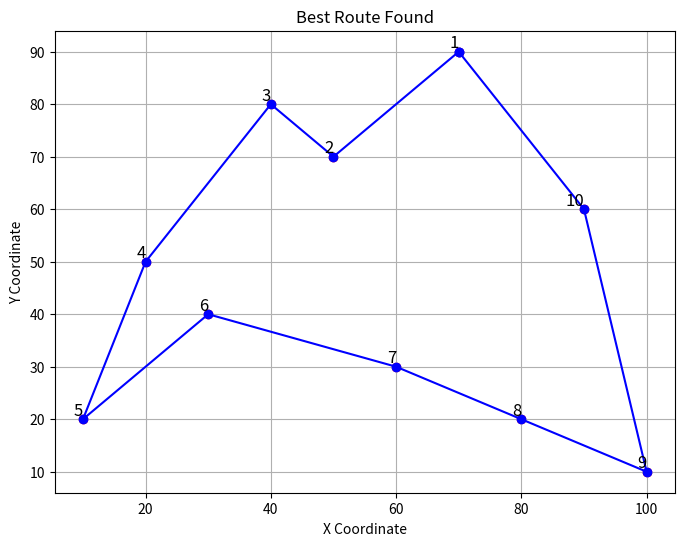

Here is the Python script that generated this plot:
import numpy as np
import random
import matplotlib.pyplot as plt

# Define fixed cities (x, y coordinates)
cities = [
    (10, 20), (40, 80), (70, 90), (20, 50), (90, 60),
    (60, 30), (50, 70), (80, 20), (30, 40), (100, 10)
]

# Compute the distance between two cities
def distance(city1, city2):
    return np.sqrt((city1[0] - city2[0])**2 + (city1[1] - city2[1])**2)

# Compute the total route distance
def route_distance(route):
    return sum(distance(route[i], route[i+1]) for i in range(len(route)-1)) + distance(route[-1], route[0])

# Fitness function (lower distance = higher fitness)
def fitness(route):
    return 1 / (route_distance(route) + 1e-6)  # Avoid division by zero

# Generate a random route (random permutation of cities)
def random_route():
    return random.sample(cities, len(cities))

# Create an initial population
def create_population(size=10):
    return [random_route() for _ in range(size)]

# Tournament Selection
def selection(population, k=3):
    tournament = random.sample(population, k)
    return max(tournament, key=fitness)

# Crossover (Order Crossover - OX1)
def crossover(parent1, parent2):
    size = len(parent1)
    start, end = sorted(random.sample(range(size), 2))
    child = [None] * size
    child[start:end] = parent1[start:end]
    
    remaining = [city for city in parent2 if city not in child]
    j = 0
    for i in range(size):
        if child[i] is None:
            child[i] = remaining[j]
            j += 1
    return child

# Mutation (Swap Mutation)
def mutate(route, mutation_rate=0.1):
    if random.random() < mutation_rate:
        i, j = random.sample(range(len(route)), 2)
        route[i], route[j] = route[j], route[i]
    return route

# Genetic Algorithm
def genetic_algorithm(pop_size=50, generations=500, mutation_rate=0.1):
    population = create_population(pop_size)

    for generation in range(generations):
        population = sorted(population, key=fitness, reverse=True)  # Sort by fitness
        new_population = [population[0]]  # Keep the best solution (Elitism)

        while len(new_population) < pop_size:
            parent1 = selection(population)
            parent2 = selection(population)
            child = crossover(parent1, parent2)
            child = mutate(child, mutation_rate)
            new_population.append(child)

        population = new_population

        # Print best route per generation
        if generation % 50 == 0:
            best_distance = route_distance(population[0])
            print(f"Generation {generation}: Best Distance = {best_distance:.2f}")

    return population[0], route_distance(population[0])

# Function to plot the best route
def plot_route(route, title="Best Route Found"):
    plt.figure(figsize=(8, 6))
    x, y = zip(*route)
    plt.plot(x + (x[0],), y + (y[0],), marker='o', linestyle='-', color='b')  # Connect cities
    plt.scatter(x, y, c='red', marker='o')  # Mark cities
    for i, city in enumerate(route):
        plt.text(city[0], city[1], str(i+1), fontsize=12, verticalalignment='bottom', horizontalalignment='right')
    plt.title(title)
    plt.xlabel("X Coordinate")
    plt.ylabel("Y Coordinate")
    plt.grid()
    plt.show()

# Run the algorithm
best_route, best_distance = genetic_algorithm()
print("\nBest Route Found:", best_route)
print("Best Distance:", best_distance)

# Plot the best route
plot_route(best_route)
